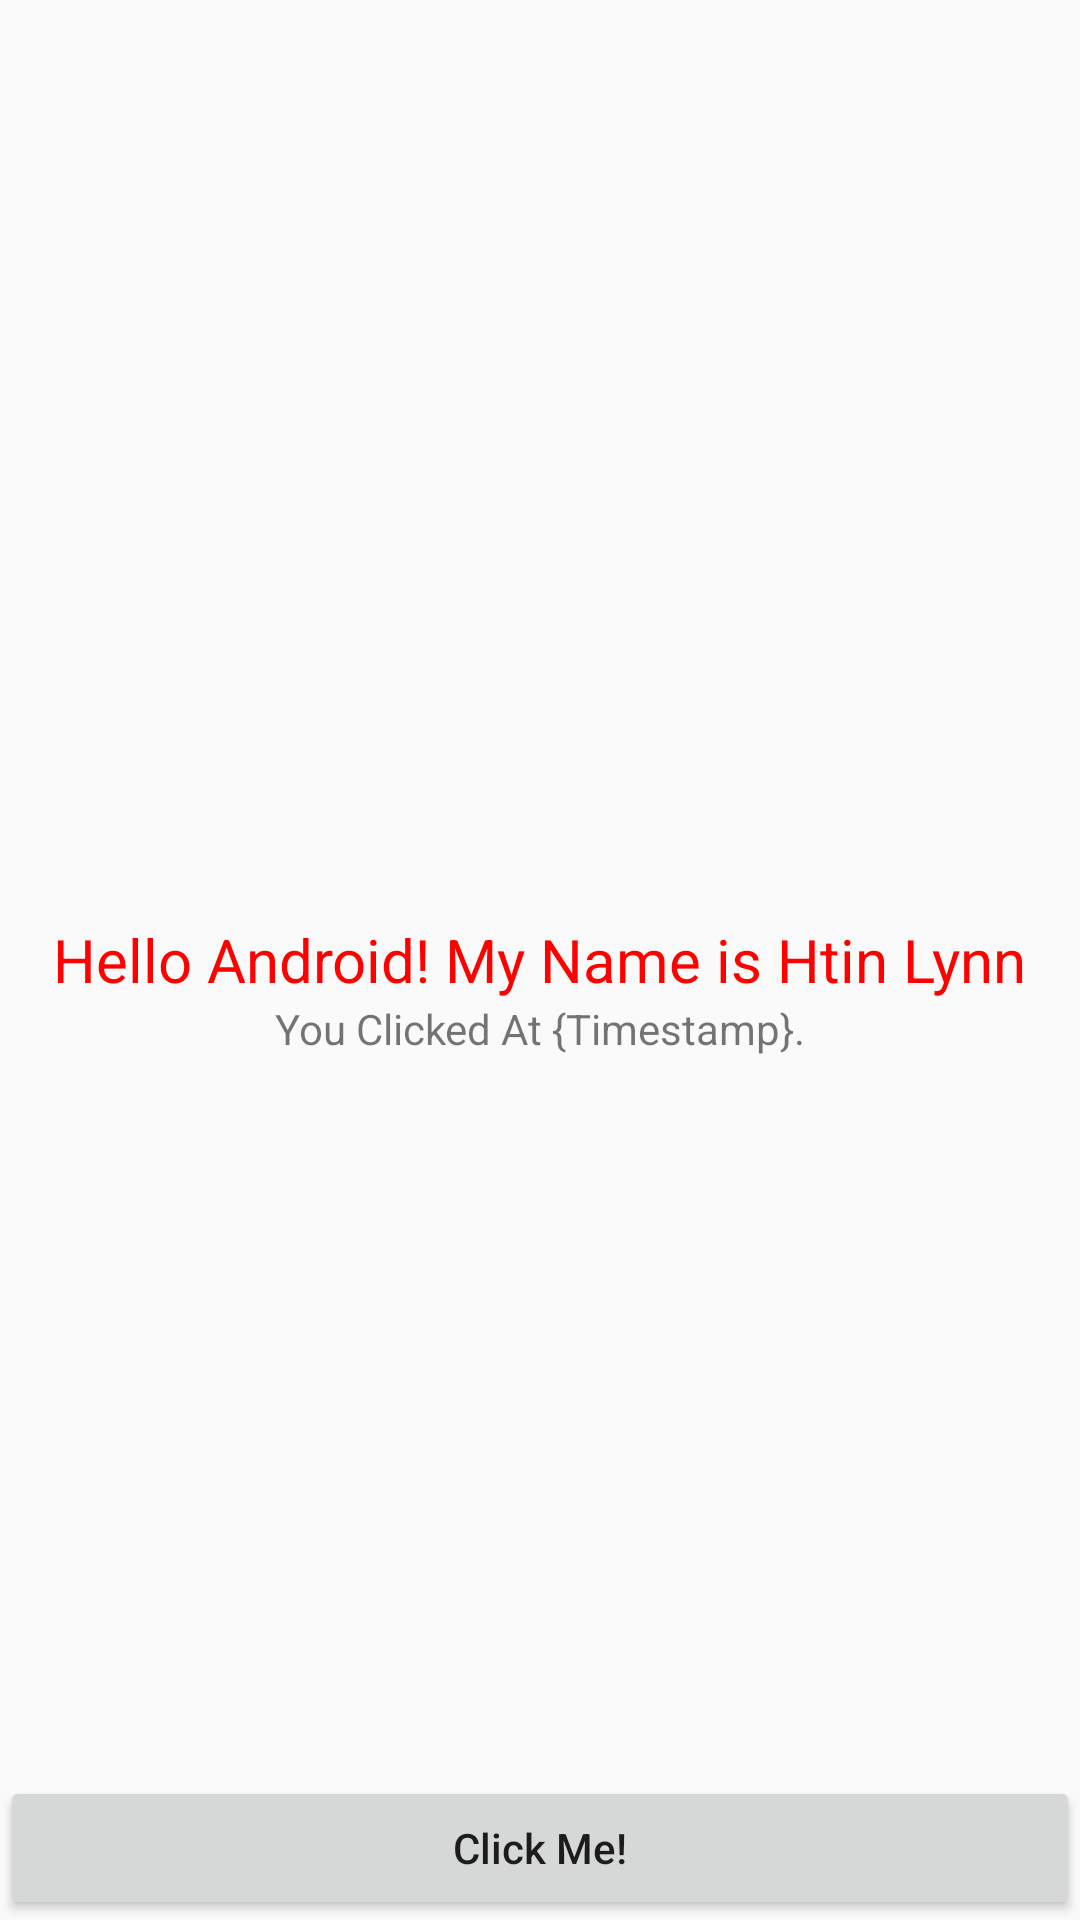

The Android layout XML behind this screen, and the referenced resources:
<!-- AndroidManifest.xml: application theme AppTheme -->
<!-- res/layout/content_hello_android.xml -->
<?xml version="1.0" encoding="utf-8"?>
<RelativeLayout xmlns:android="http://schemas.android.com/apk/res/android"
    xmlns:app="http://schemas.android.com/apk/res-auto"
    xmlns:tools="http://schemas.android.com/tools"
    android:layout_width="match_parent"
    android:layout_height="match_parent"
    app:layout_behavior="@string/appbar_scrolling_view_behavior"
    tools:context="com.padcmyanmar.helloandroidpadc.HelloAndroidActivity"
    tools:showIn="@layout/activity_hello_android">

    <TextView
        android:id="@id/tv_hello"
        android:layout_width="wrap_content"
        android:layout_height="wrap_content"
        android:text="Hello Android! My Name is Htin Lynn"
        android:textColor="#FF0000"
        android:textSize="20sp"
        android:layout_centerInParent="true"
        />
    <Button
        android:id="@+id/btn_click_me"
        android:layout_width="match_parent"
        android:layout_height="wrap_content"
        android:text="@string/lbl_click_me"
        android:textAllCaps="false"
        android:layout_alignParentBottom="true"
        />
    <TextView
        android:id="@+id/tv_user_action_timestamp"
        android:layout_width="wrap_content"
        android:layout_height="wrap_content"
        android:text="You Clicked At {Timestamp}."
        android:layout_below="@+id/tv_hello"
        android:layout_centerInParent="true"

        />

</RelativeLayout>
<!-- res/layout/activity_hello_android.xml (included above) -->
<?xml version="1.0" encoding="utf-8"?>
<android.support.design.widget.CoordinatorLayout xmlns:android="http://schemas.android.com/apk/res/android"
    xmlns:app="http://schemas.android.com/apk/res-auto"
    xmlns:tools="http://schemas.android.com/tools"
    android:layout_width="match_parent"
    android:layout_height="match_parent"
    tools:context="com.padcmyanmar.helloandroidpadc.HelloAndroidActivity">

    <android.support.design.widget.AppBarLayout
        android:layout_width="match_parent"
        android:layout_height="wrap_content"
        android:theme="@style/AppTheme.AppBarOverlay">

        <android.support.v7.widget.Toolbar
            android:id="@+id/toolbar"
            android:layout_width="match_parent"
            android:layout_height="?attr/actionBarSize"
            android:background="?attr/colorPrimary"
            app:popupTheme="@style/AppTheme.PopupOverlay" />

    </android.support.design.widget.AppBarLayout>

    <include layout="@layout/content_hello_android" />

    <android.support.design.widget.FloatingActionButton
        android:id="@+id/fab"
        android:layout_width="wrap_content"
        android:layout_height="wrap_content"
        android:layout_gravity="bottom|end"
        android:layout_margin="@dimen/fab_margin"
        app:srcCompat="@android:drawable/ic_dialog_email"
        android:visibility="gone"
        />

</android.support.design.widget.CoordinatorLayout>
<!-- resources referenced by this layout -->
<resources>
  <string name="lbl_click_me">Click Me!</string>
  <style name="AppTheme.AppBarOverlay" parent="ThemeOverlay.AppCompat.Dark.ActionBar" />
  <style name="AppTheme.PopupOverlay" parent="ThemeOverlay.AppCompat.Light" />
  <style name="AppTheme" parent="Theme.AppCompat.Light.DarkActionBar">
          
          <item name="colorPrimary">@color/colorPrimary</item>
          <item name="colorPrimaryDark">@color/colorPrimaryDark</item>
          <item name="colorAccent">@color/colorAccent</item>
  
          <item name="colorControlActivated">@color/colorPrimary</item>
          <item name="colorControlHighlight">@color/colorAccent</item>
      </style>
  <color name="colorPrimary">#009688</color>
  <color name="colorPrimaryDark">#004D40</color>
  <color name="colorAccent">#FF4081</color>
</resources>
